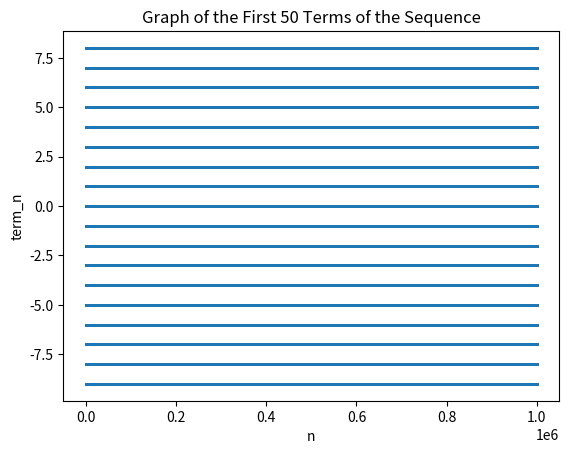

This chart was generated by the following Python code:
import matplotlib.pyplot as plt

def term_n(n):
    return ((((n**5 + n**3 + a*n**2 + a*n) * (n**7 + n**5 + a*n**3 + a*n**2 + 2*a*n + a)) % 100000 - 50000) // 1000 + 10) % 18 - 9


a=1
terms = [term_n(n) for n in range(1, 1000000)]
print(terms)

plt.scatter(range(1, 1000000), terms, s=1)
plt.xlabel('n')
plt.ylabel('term_n')
plt.title('Graph of the First 50 Terms of the Sequence')
plt.show()
